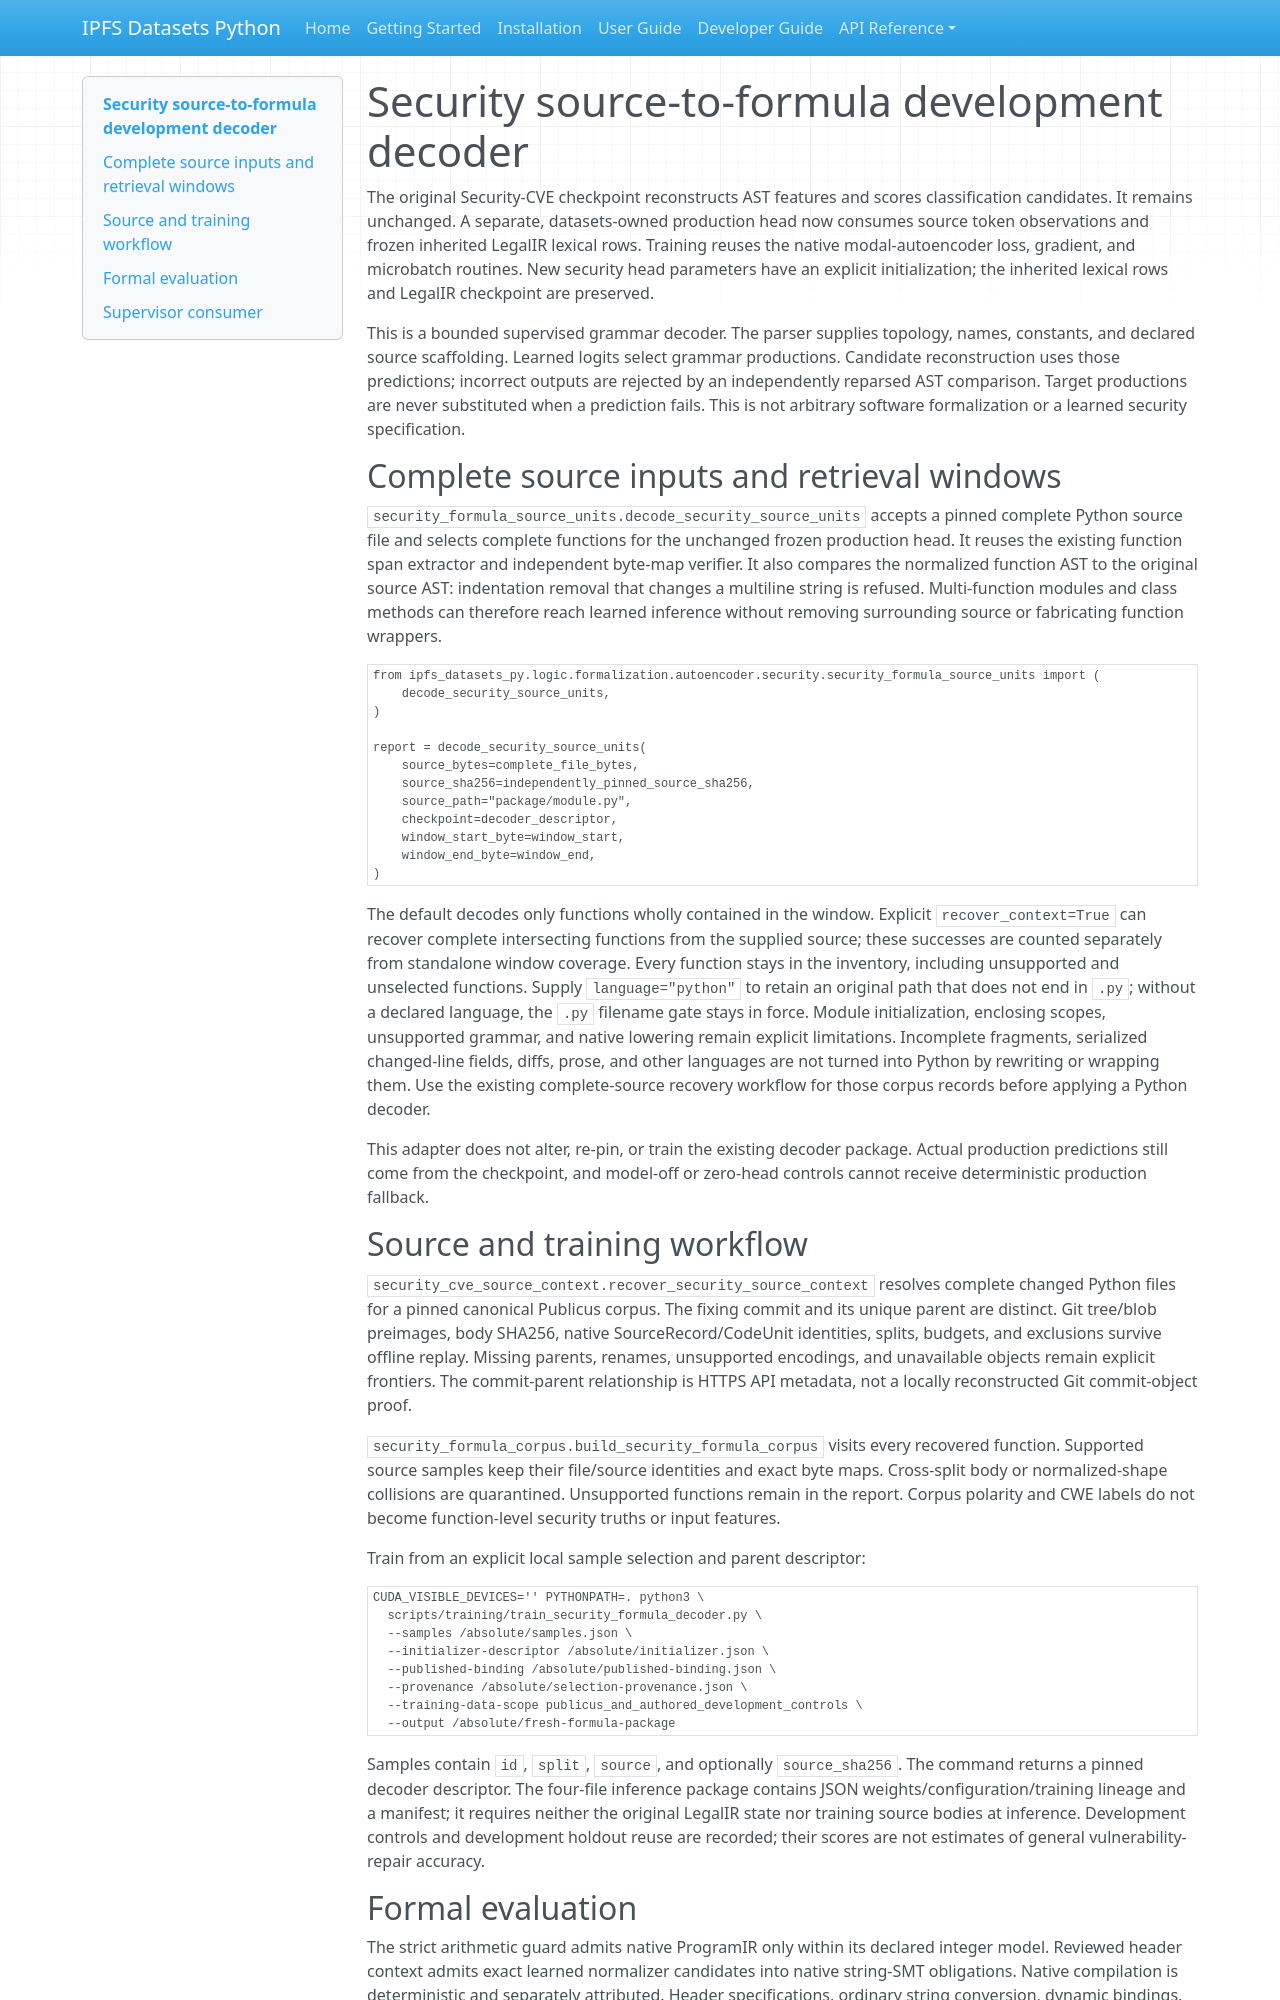

repository: endomorphosis/ipfs_datasets_py · page: security_formula_decoder/index.html · generator: mkdocs

# Security source-to-formula development decoder

The original Security-CVE checkpoint reconstructs AST features and scores
classification candidates. It remains unchanged. A separate, datasets-owned
production head now consumes source token observations and frozen inherited
LegalIR lexical rows. Training reuses the native modal-autoencoder loss,
gradient, and microbatch routines. New security head parameters have an explicit
initialization; the inherited lexical rows and LegalIR checkpoint are preserved.

This is a bounded supervised grammar decoder. The parser supplies topology,
names, constants, and declared source scaffolding. Learned logits select grammar
productions. Candidate reconstruction uses those predictions; incorrect outputs
are rejected by an independently reparsed AST comparison. Target productions
are never substituted when a prediction fails. This is not arbitrary software
formalization or a learned security specification.

## Complete source inputs and retrieval windows

`security_formula_source_units.decode_security_source_units` accepts a pinned
complete Python source file and selects complete functions for the unchanged
frozen production head. It reuses the existing function span extractor and
independent byte-map verifier. It also compares the normalized function AST to
the original source AST: indentation removal that changes a multiline string is
refused. Multi-function modules and class methods can therefore reach learned
inference without removing surrounding source or fabricating function wrappers.

```python
from ipfs_datasets_py.logic.formalization.autoencoder.security.security_formula_source_units import (
    decode_security_source_units,
)

report = decode_security_source_units(
    source_bytes=complete_file_bytes,
    source_sha256=independently_pinned_source_sha256,
    source_path="package/module.py",
    checkpoint=decoder_descriptor,
    window_start_byte=window_start,
    window_end_byte=window_end,
)
```

The default decodes only functions wholly contained in the window. Explicit
`recover_context=True` can recover complete intersecting functions from the
supplied source; these successes are counted separately from standalone window
coverage. Every function stays in the inventory, including unsupported and
unselected functions. Supply `language="python"` to retain an original path that
does not end in `.py`; without a declared language, the `.py` filename gate stays
in force. Module initialization, enclosing scopes, unsupported
grammar, and native lowering remain explicit limitations. Incomplete fragments,
serialized changed-line fields, diffs, prose, and other languages are not turned
into Python by rewriting or wrapping them. Use the existing complete-source
recovery workflow for those corpus records before applying a Python decoder.

This adapter does not alter, re-pin, or train the existing decoder package.
Actual production predictions still come from the checkpoint, and model-off or
zero-head controls cannot receive deterministic production fallback.

## Source and training workflow

`security_cve_source_context.recover_security_source_context` resolves complete
changed Python files for a pinned canonical Publicus corpus. The fixing commit
and its unique parent are distinct. Git tree/blob preimages, body SHA256, native
SourceRecord/CodeUnit identities, splits, budgets, and exclusions survive offline
replay. Missing parents, renames, unsupported encodings, and unavailable objects
remain explicit frontiers. The commit-parent relationship is HTTPS API metadata,
not a locally reconstructed Git commit-object proof.

`security_formula_corpus.build_security_formula_corpus` visits every recovered
function. Supported source samples keep their file/source identities and exact
byte maps. Cross-split body or normalized-shape collisions are quarantined.
Unsupported functions remain in the report. Corpus polarity and CWE labels do
not become function-level security truths or input features.

Train from an explicit local sample selection and parent descriptor:

```bash
CUDA_VISIBLE_DEVICES='' PYTHONPATH=. python3 \
  scripts/training/train_security_formula_decoder.py \
  --samples /absolute/samples.json \
  --initializer-descriptor /absolute/initializer.json \
  --published-binding /absolute/published-binding.json \
  --provenance /absolute/selection-provenance.json \
  --training-data-scope publicus_and_authored_development_controls \
  --output /absolute/fresh-formula-package
```

Samples contain `id`, `split`, `source`, and optionally `source_sha256`.
The command returns a pinned decoder descriptor. The four-file inference
package contains JSON weights/configuration/training lineage and a manifest;
it requires neither the original LegalIR state nor training source bodies at
inference. Development controls and development holdout reuse are recorded;
their scores are not estimates of general vulnerability-repair accuracy.
